Dataset: SAR (GitHub, danfye/01SAR_HROS). Classes: photovoltaic, airplane, beach, bridge, crosswalk, golf course, oil tank, river, runway, ship.

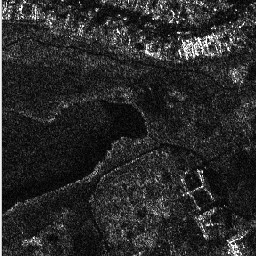
Label: golf course

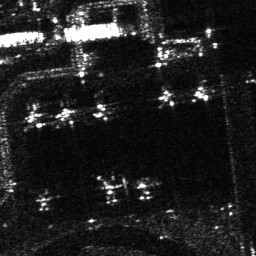
Label: airplane

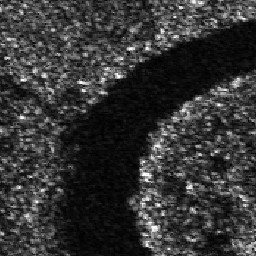
Label: river

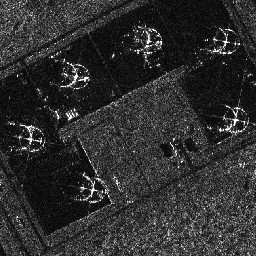
Label: oil tank

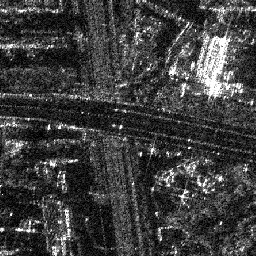
Label: crosswalk

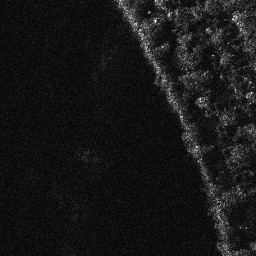
Label: beach
